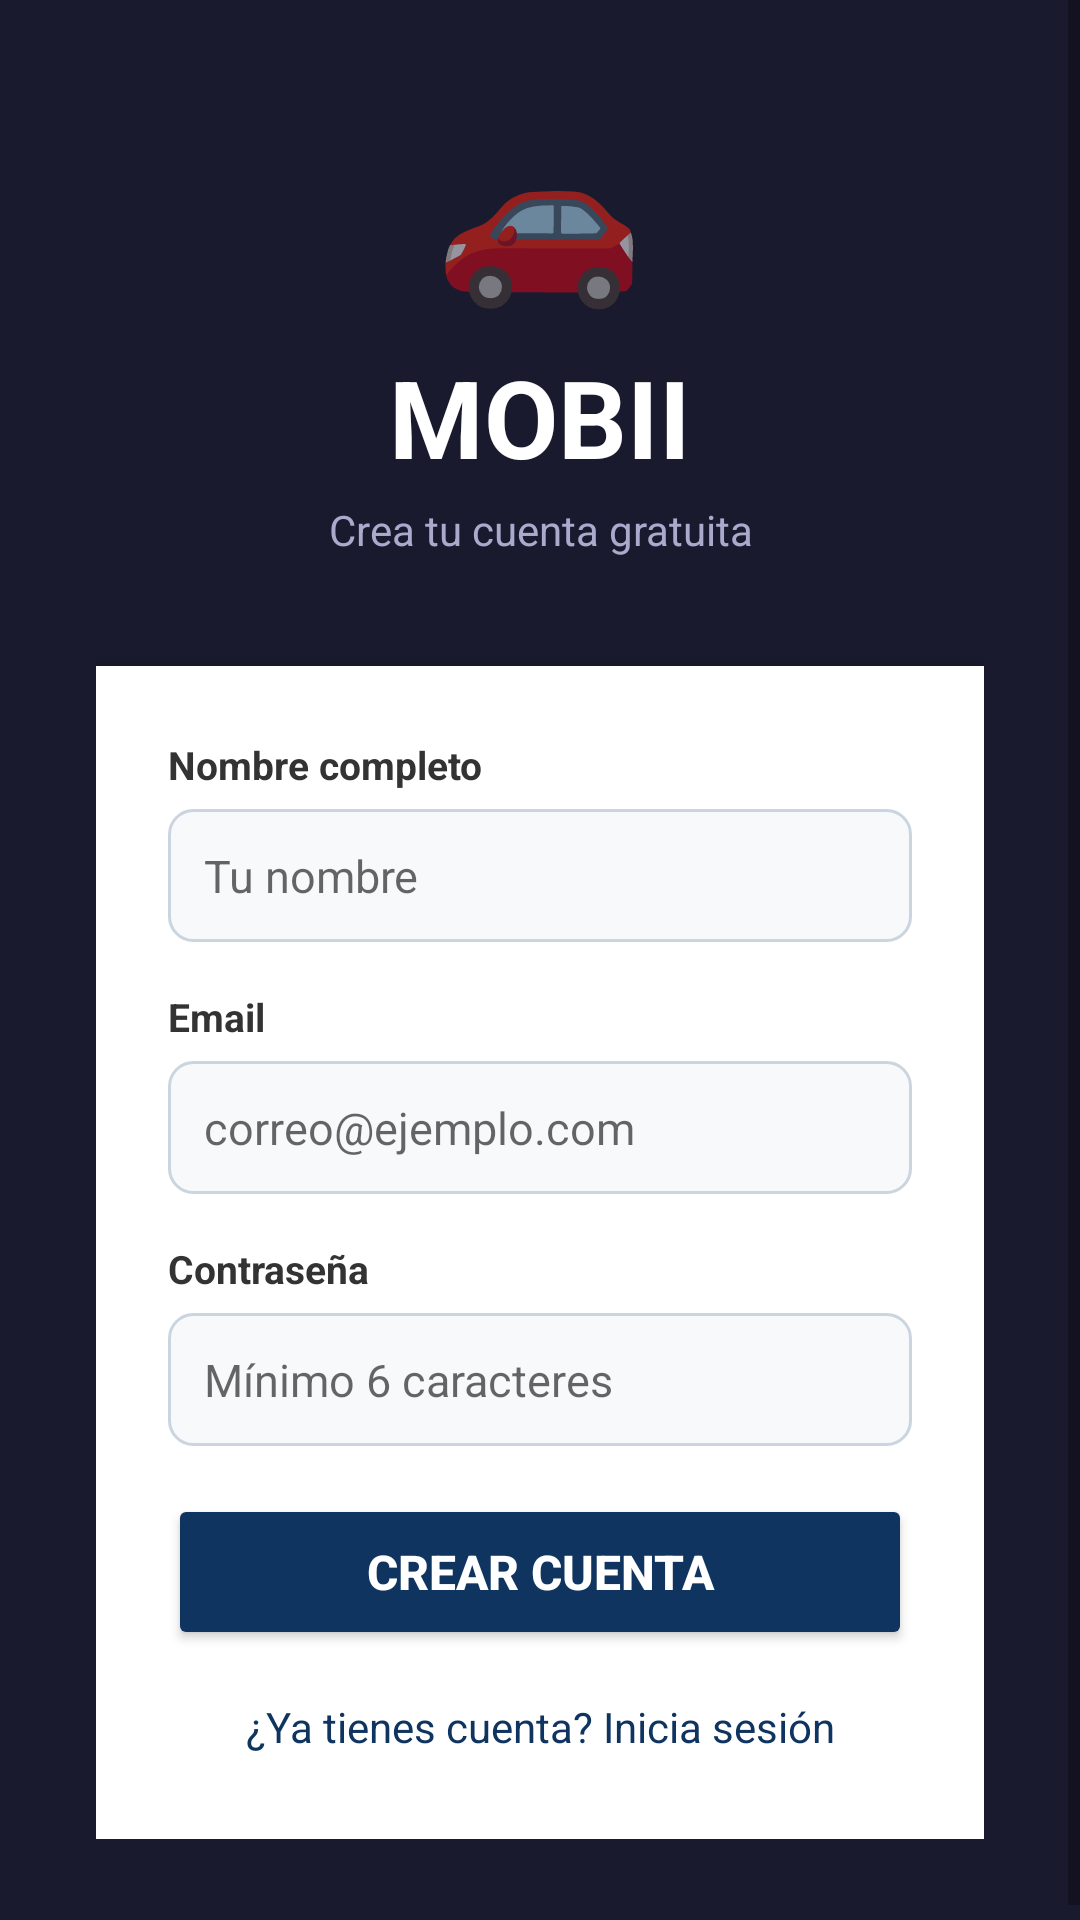

The Android layout XML behind this screen, and the referenced resources:
<!-- AndroidManifest.xml: application theme Theme.MOBII -->
<!-- res/layout/activity_register.xml -->
<?xml version="1.0" encoding="utf-8"?>
<ScrollView xmlns:android="http://schemas.android.com/apk/res/android"
    android:layout_width="match_parent"
    android:layout_height="match_parent"
    android:background="#1A1A2E"
    android:fillViewport="true">

    <LinearLayout
        android:layout_width="match_parent"
        android:layout_height="wrap_content"
        android:orientation="vertical"
        android:gravity="center"
        android:padding="32dp"
        android:minHeight="600dp">

        
        <TextView
            android:layout_width="wrap_content"
            android:layout_height="wrap_content"
            android:text="🚗"
            android:textSize="56sp"
            android:gravity="center" />

        <TextView
            android:layout_width="wrap_content"
            android:layout_height="wrap_content"
            android:text="MOBII"
            android:textSize="36sp"
            android:textStyle="bold"
            android:textColor="#FFFFFF"
            android:gravity="center"
            android:layout_marginTop="8dp" />

        <TextView
            android:layout_width="wrap_content"
            android:layout_height="wrap_content"
            android:text="Crea tu cuenta gratuita"
            android:textSize="14sp"
            android:textColor="#AAAACC"
            android:gravity="center"
            android:layout_marginTop="4dp"
            android:layout_marginBottom="36dp" />

        
        <LinearLayout
            android:layout_width="match_parent"
            android:layout_height="wrap_content"
            android:orientation="vertical"
            android:background="#FFFFFF"
            android:padding="24dp"
            android:elevation="8dp">

            
            <TextView
                android:layout_width="wrap_content"
                android:layout_height="wrap_content"
                android:text="Nombre completo"
                android:textSize="13sp"
                android:textStyle="bold"
                android:textColor="#333333"
                android:layout_marginBottom="6dp" />

            <EditText
                android:id="@+id/etNombre"
                android:layout_width="match_parent"
                android:layout_height="wrap_content"
                android:hint="Tu nombre"
                android:inputType="textPersonName"
                android:padding="12dp"
                android:background="@drawable/feedback_input_background"
                android:layout_marginBottom="16dp"
                android:textSize="15sp" />

            
            <TextView
                android:layout_width="wrap_content"
                android:layout_height="wrap_content"
                android:text="Email"
                android:textSize="13sp"
                android:textStyle="bold"
                android:textColor="#333333"
                android:layout_marginBottom="6dp" />

            <EditText
                android:id="@+id/etEmail"
                android:layout_width="match_parent"
                android:layout_height="wrap_content"
                android:hint="correo@ejemplo.com"
                android:inputType="textEmailAddress"
                android:padding="12dp"
                android:background="@drawable/feedback_input_background"
                android:layout_marginBottom="16dp"
                android:textSize="15sp" />

            
            <TextView
                android:layout_width="wrap_content"
                android:layout_height="wrap_content"
                android:text="Contraseña"
                android:textSize="13sp"
                android:textStyle="bold"
                android:textColor="#333333"
                android:layout_marginBottom="6dp" />

            <EditText
                android:id="@+id/etPassword"
                android:layout_width="match_parent"
                android:layout_height="wrap_content"
                android:hint="Mínimo 6 caracteres"
                android:inputType="textPassword"
                android:padding="12dp"
                android:background="@drawable/feedback_input_background"
                android:layout_marginBottom="8dp"
                android:textSize="15sp" />

            
            <TextView
                android:id="@+id/tvError"
                android:layout_width="match_parent"
                android:layout_height="wrap_content"
                android:text=""
                android:textColor="#C0392B"
                android:textSize="13sp"
                android:gravity="center"
                android:layout_marginBottom="12dp"
                android:visibility="gone" />

            
            <Button
                android:id="@+id/btnRegistrar"
                android:layout_width="match_parent"
                android:layout_height="52dp"
                android:text="Crear cuenta"
                android:textSize="16sp"
                android:textStyle="bold"
                android:textColor="#FFFFFF"
                android:backgroundTint="#0F3460"
                android:layout_marginTop="8dp" />

            
            <TextView
                android:id="@+id/tvIrLogin"
                android:layout_width="match_parent"
                android:layout_height="wrap_content"
                android:text="¿Ya tienes cuenta? Inicia sesión"
                android:textSize="14sp"
                android:textColor="#0F3460"
                android:gravity="center"
                android:paddingTop="16dp"
                android:paddingBottom="4dp" />
        </LinearLayout>

    </LinearLayout>
</ScrollView>
<!-- resources referenced by this layout -->
<resources>
  <!-- drawable feedback_input_background (drawable) -->
  <?xml version="1.0" encoding="utf-8"?>
  <shape xmlns:android="http://schemas.android.com/apk/res/android"
      android:shape="rectangle">
      <solid android:color="#F8F9FA"/>
      <stroke android:width="1dp" android:color="#CBD5E0"/>
      <corners android:radius="8dp"/>
  </shape>
  <style name="Theme.MOBII" parent="Theme.MaterialComponents.DayNight.NoActionBar">
          <item name="colorPrimary">@color/colorPrimary</item>
          <item name="colorPrimaryVariant">@color/colorPrimaryDark</item>
          <item name="colorOnPrimary">@color/blanco</item>
          <item name="colorSecondary">@color/colorSecondary</item>
          <item name="colorOnSecondary">@color/blanco</item>
          <item name="android:colorBackground">@color/colorBackground</item>
          <item name="android:windowBackground">@color/colorBackground</item>
          <item name="windowActionBar">false</item>
          <item name="windowNoTitle">true</item>
      </style>
  <color name="colorPrimary">#5B6EE1</color>
  <color name="colorPrimaryDark">#4A5CC8</color>
  <color name="blanco">#FFFFFF</color>
  <color name="colorSecondary">#00C9A7</color>
  <color name="colorBackground">#FFFFFF</color>
</resources>
